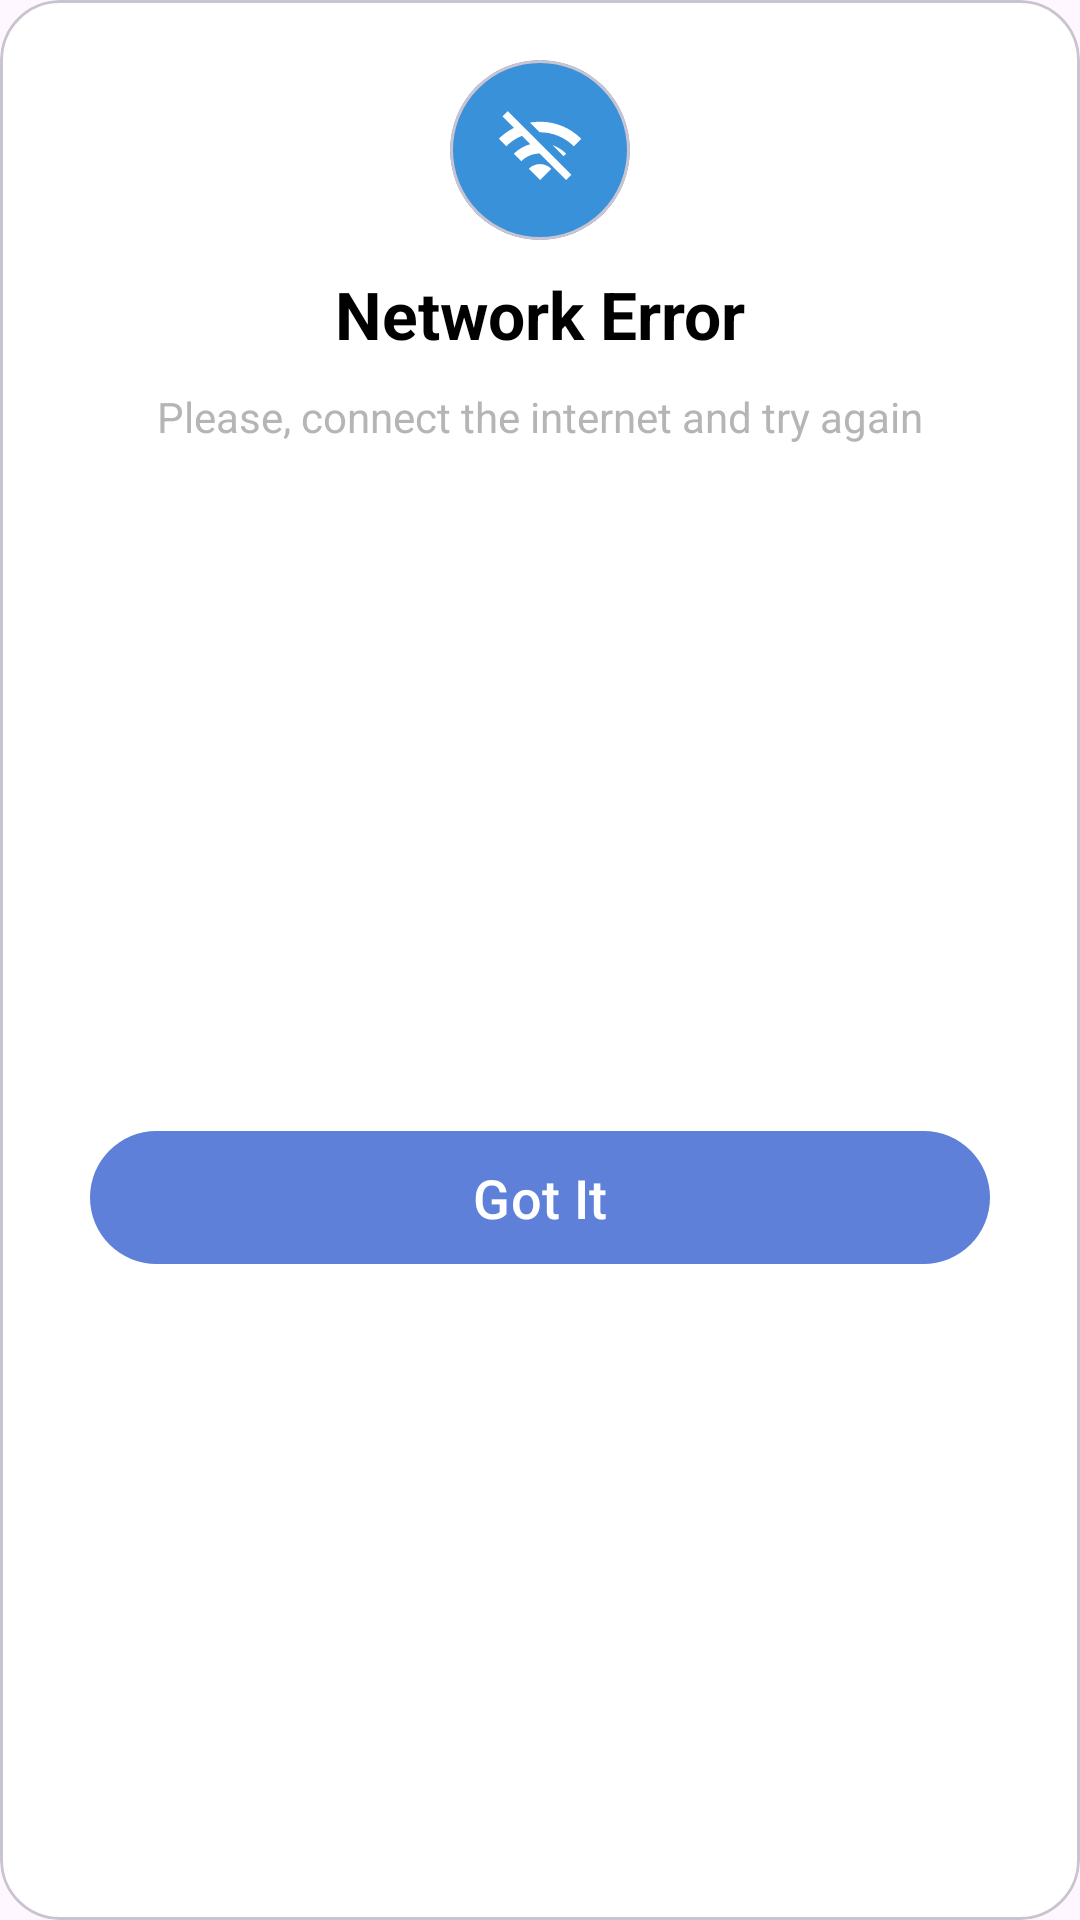

This screen was rendered from an Android layout file. Write that file and the resources it references.
<!-- AndroidManifest.xml: application theme Theme.GeminiChat -->
<!-- res/layout/dialog_custom.xml -->
<?xml version="1.0" encoding="utf-8"?>
<com.google.android.material.card.MaterialCardView xmlns:android="http://schemas.android.com/apk/res/android"
    android:layout_width="wrap_content"
    android:layout_height="wrap_content"
    xmlns:app="http://schemas.android.com/apk/res-auto"
    app:cardBackgroundColor="@color/white"
    app:cardCornerRadius="20sp"> 

        <androidx.constraintlayout.widget.ConstraintLayout
            android:layout_width="match_parent"
            android:layout_height="match_parent"
            >

            <com.google.android.material.card.MaterialCardView
                android:layout_width="wrap_content"
                android:layout_height="wrap_content"
                app:layout_constraintStart_toStartOf="parent"
                app:layout_constraintEnd_toEndOf="parent"
                app:layout_constraintTop_toTopOf="parent"
                app:cardBackgroundColor="@color/gemini_blue"
                android:id="@+id/card"
                app:cardCornerRadius="100dp"
                android:layout_marginTop="20dp">

                <RelativeLayout
                    android:layout_width="match_parent"
                    android:layout_height="match_parent"
                    android:padding="15dp">

                    <ImageView
                        android:layout_width="30dp"
                        android:layout_height="30dp"
                        android:layout_centerInParent="true"
                        android:background="@drawable/outline_wifi_off_24"
                        android:backgroundTint="@color/white"/>
                </RelativeLayout>
            </com.google.android.material.card.MaterialCardView>

            <TextView
                android:id="@+id/dialogTitle"
                android:layout_width="wrap_content"
                android:layout_height="wrap_content"
                app:layout_constraintStart_toStartOf="parent"
                app:layout_constraintEnd_toEndOf="parent"
                app:layout_constraintTop_toBottomOf="@id/card"
                android:text="Network Error"
                android:textSize="22sp"
                android:textStyle="bold"
                android:textColor="@color/black"
                android:layout_marginTop="10dp"/>

            <TextView
                android:id="@+id/dialogMessage"
                android:layout_width="0dp"
                android:layout_height="wrap_content"
                app:layout_constraintStart_toStartOf="parent"
                app:layout_constraintEnd_toEndOf="parent"
                app:layout_constraintTop_toBottomOf="@id/dialogTitle"
                android:text="Please, connect the internet and try again"
                android:textSize="14sp"
                android:textStyle="normal"
                android:textColor="@color/grey"
                android:layout_marginTop="10dp"
                android:gravity="center"
                />

            <com.google.android.material.button.MaterialButton
                android:id="@+id/dialogButton"
                android:layout_width="300sp"
                android:layout_height="wrap_content"
                app:layout_constraintStart_toStartOf="parent"
                app:layout_constraintEnd_toEndOf="parent"
                app:layout_constraintTop_toBottomOf="@id/dialogMessage"
                app:layout_constraintBottom_toBottomOf="parent"
                android:layout_marginHorizontal="20dp"
                android:layout_marginTop="30dp"
                android:layout_marginBottom="20dp"
                android:text="Got It"
                app:cornerRadius="100dp"
                android:textColor="@color/white"
                android:textSize="18sp"
                android:paddingVertical="10dp"/>

        </androidx.constraintlayout.widget.ConstraintLayout>

</com.google.android.material.card.MaterialCardView>
<!-- resources referenced by this layout -->
<resources>
  <color name="black">#FF000000</color>
  <color name="gemini_blue">#3991d9</color>
  <color name="grey">#B5B5B5</color>
  <color name="white">#FFFFFFFF</color>
  <!-- drawable outline_wifi_off_24 (drawable) -->
  <vector xmlns:android="http://schemas.android.com/apk/res/android" android:height="24dp" android:tint="#000000" android:viewportHeight="24" android:viewportWidth="24" android:width="24dp">
        
      <path android:fillColor="@android:color/white" android:pathData="M21,11l2,-2c-3.73,-3.73 -8.87,-5.15 -13.7,-4.31l2.58,2.58c3.3,-0.02 6.61,1.22 9.12,3.73zM19,13c-1.08,-1.08 -2.36,-1.85 -3.72,-2.33l3.02,3.02 0.7,-0.69zM9,17l3,3 3,-3c-1.65,-1.66 -4.34,-1.66 -6,0zM3.41,1.64L2,3.05 5.05,6.1C3.59,6.83 2.22,7.79 1,9l2,2c1.23,-1.23 2.65,-2.16 4.17,-2.78l2.24,2.24C7.79,10.89 6.27,11.74 5,13l2,2c1.35,-1.35 3.11,-2.04 4.89,-2.06l7.08,7.08 1.41,-1.41L3.41,1.64z"/>
      
  </vector>
  <style name="Theme.GeminiChat" parent="Base.Theme.GeminiChat" />
  <style name="Base.Theme.GeminiChat" parent="Theme.Material3.DayNight.NoActionBar">
  
          <item name="android:windowIsTranslucent">true</item>
  
          <item name="colorPrimary">@color/background2</item>
          <item name="colorPrimaryVariant">@color/white</item>
          <item name="colorOnPrimary">@color/white</item>
          
          <item name="colorSecondary">@color/teal_200</item>
          <item name="colorSecondaryVariant">@color/teal_700</item>
          <item name="colorOnSecondary">@color/black</item>
          
          <item name="android:statusBarColor" tools:targetApi="l">?attr/colorPrimaryVariant</item>
          <item name="android:textColor">@color/black</item>
          <item name="android:windowLightStatusBar">@color/black</item>
      </style>
  <color name="background2">#5E80D9</color>
  <color name="teal_200">#FF03DAC5</color>
  <color name="teal_700">#FF018786</color>
</resources>
